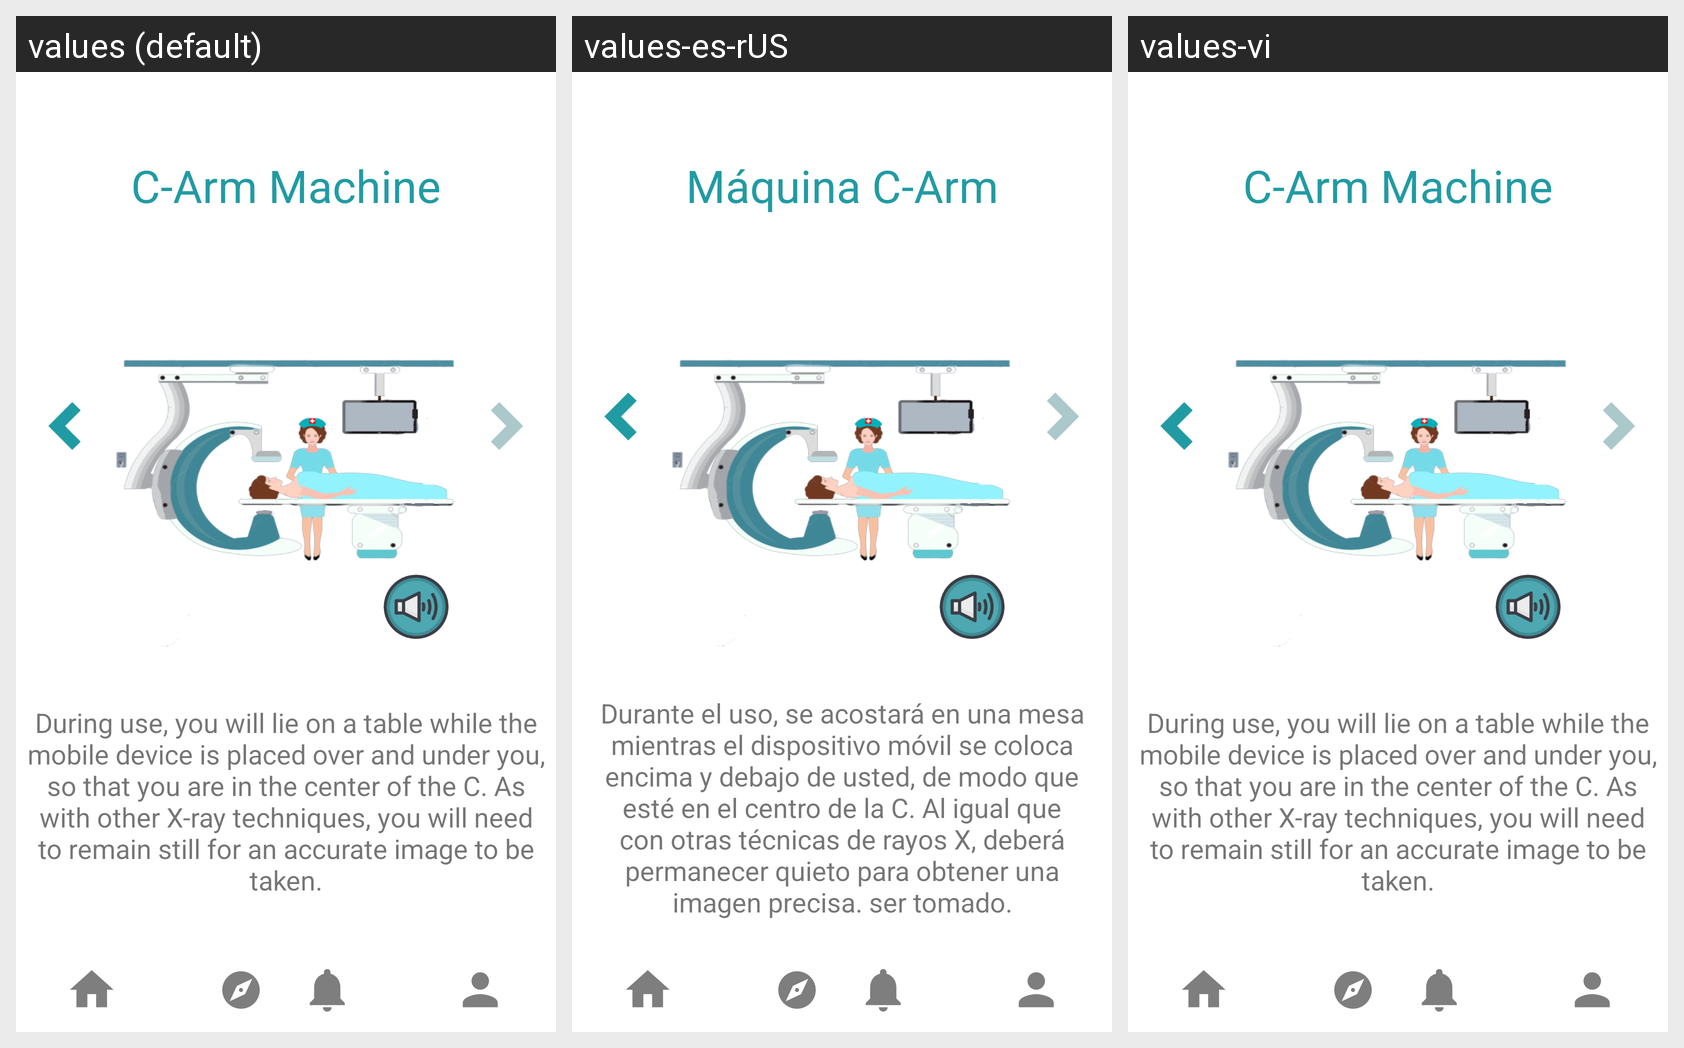

The same Android screen rendered under several of its app's locales, left to right. List the strings drawn on it with the default value and each locale's translation.
Android screen res/layout/activity_to_carm2.xml rendered under 3 locales, left to right: values (default), values-es-rUS, values-vi. Device: Nexus 5 (rendered at 1080×1920; each locale shown at half size, 540×960, under a caption strip naming it); theme Theme.KidMD.
Strings drawn on this screen, with the default value and each locale's value (text and hints the layout hard-codes, and strings that could not be matched under every locale, appear in the picture but are not listed):

carm
  values: C-Arm Machine
  values-es-rUS: Máquina C-Arm
  values-vi: C-Arm Machine  [not translated; the default value is used]

carm_use
  values: During use, you will lie on a table while the mobile device is placed over and under you, so that you are in the center of the C. As with other X-ray techniques, you will need to remain still for an accurate image to be taken.
  values-es-rUS: Durante el uso, se acostará en una mesa mientras el dispositivo móvil se coloca encima y debajo de usted, de modo que esté en el centro de la C. Al igual que con otras técnicas de rayos X, deberá permanecer quieto para obtener una imagen precisa. ser tomado.
  values-vi: During use, you will lie on a table while the mobile device is placed over and under you, so that you are in the center of the C. As with other X-ray techniques, you will need to remain still for an accurate image to be taken.  [not translated; the default value is used]
